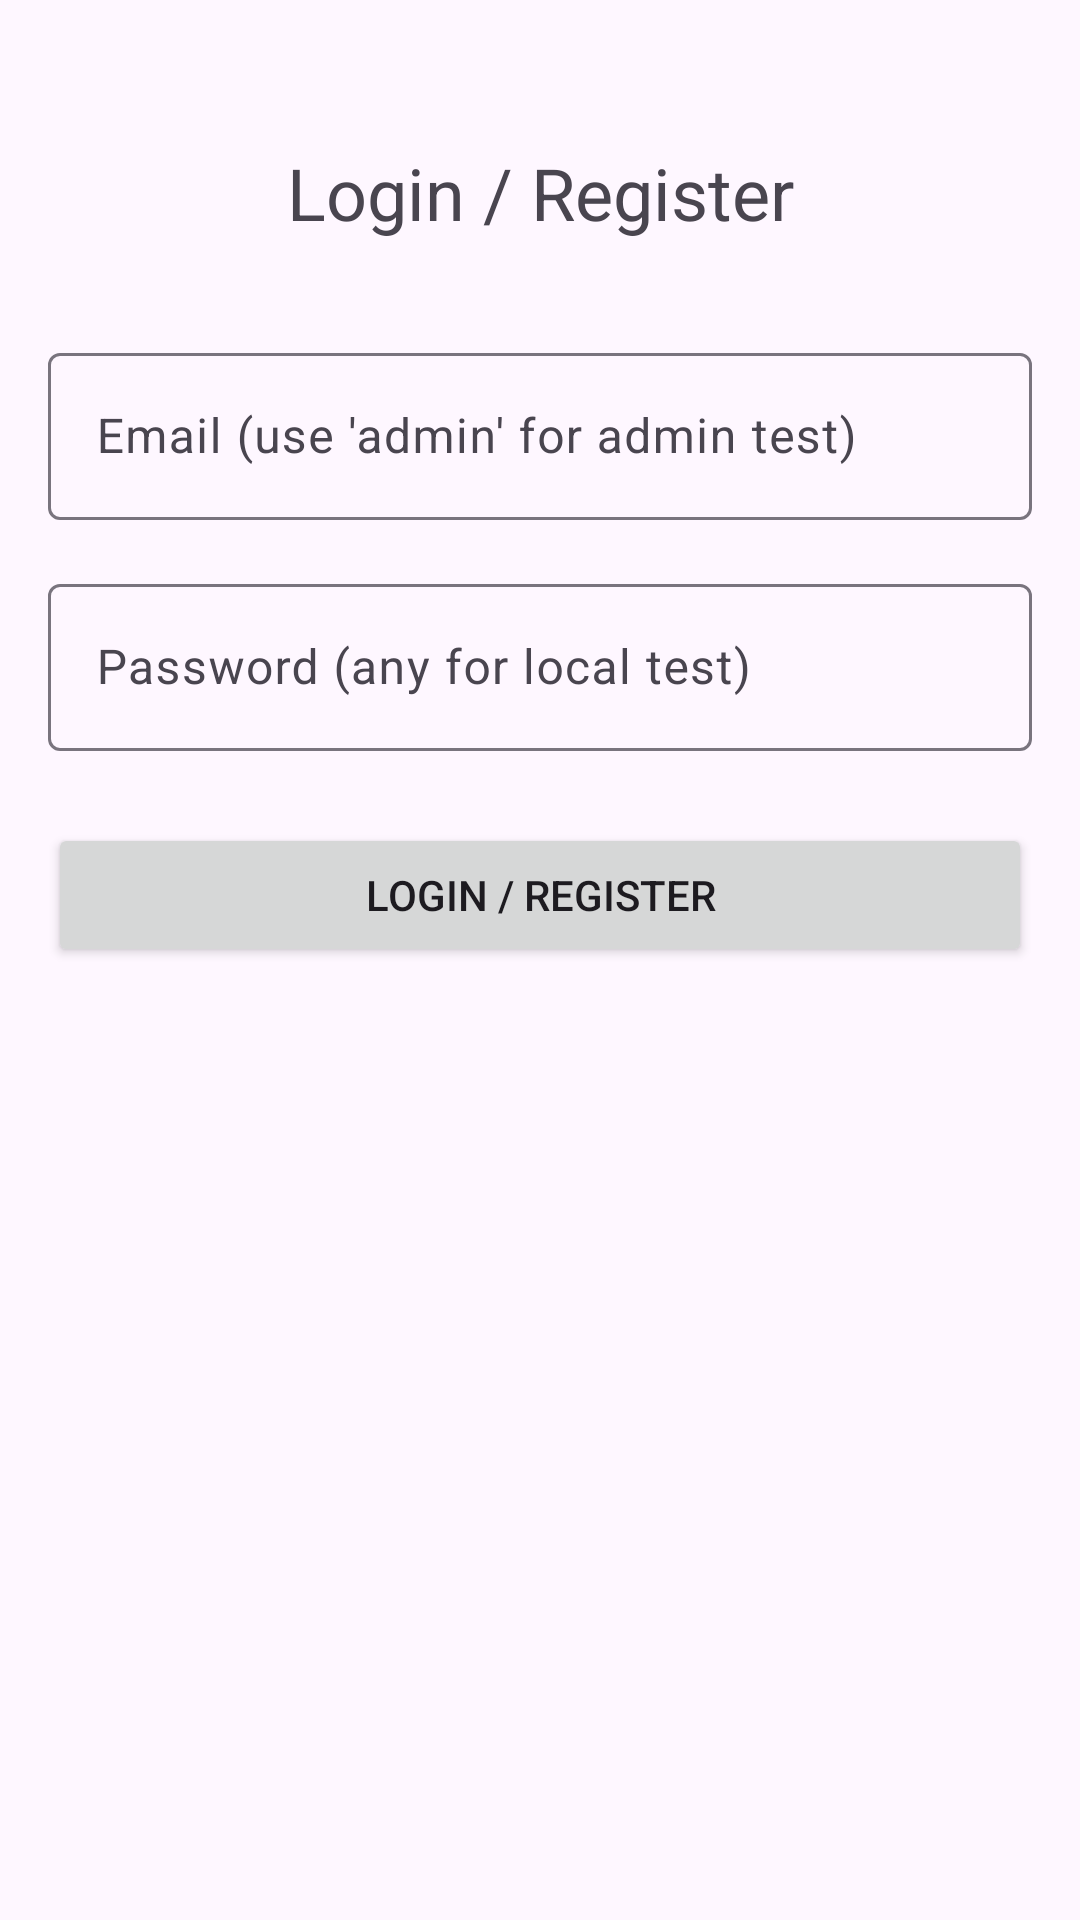

The Android layout XML behind this screen, and the referenced resources:
<!-- AndroidManifest.xml: application theme Theme.Swiftride -->
<!-- res/layout/fragment_login.xml -->
<?xml version="1.0" encoding="utf-8"?>
<layout xmlns:android="http://schemas.android.com/apk/res/android"
    xmlns:app="http://schemas.android.com/apk/res-auto"
    xmlns:tools="http://schemas.android.com/tools">

    <androidx.constraintlayout.widget.ConstraintLayout
        android:layout_width="match_parent"
        android:layout_height="match_parent"
        android:padding="16dp"
        tools:context=".ui.LoginFragment">

        <TextView
            android:id="@+id/textViewLoginTitle"
            android:layout_width="wrap_content"
            android:layout_height="wrap_content"
            android:text="Login / Register"
            android:textSize="24sp"
            app:layout_constraintTop_toTopOf="parent"
            app:layout_constraintStart_toStartOf="parent"
            app:layout_constraintEnd_toEndOf="parent"
            android:layout_marginTop="32dp"/>

        <com.google.android.material.textfield.TextInputLayout
            android:id="@+id/textFieldLoginEmail"
            android:layout_width="0dp"
            android:layout_height="wrap_content"
            android:layout_marginTop="32dp"
            app:layout_constraintTop_toBottomOf="@+id/textViewLoginTitle"
            app:layout_constraintStart_toStartOf="parent"
            app:layout_constraintEnd_toEndOf="parent"
            android:hint="Email (use 'admin' for admin test)">

            <com.google.android.material.textfield.TextInputEditText
                android:id="@+id/editTextLoginEmail"
                android:layout_width="match_parent"
                android:layout_height="wrap_content"
                android:inputType="textEmailAddress" />
        </com.google.android.material.textfield.TextInputLayout>

        <com.google.android.material.textfield.TextInputLayout
            android:id="@+id/textFieldLoginPassword"
            android:layout_width="0dp"
            android:layout_height="wrap_content"
            android:layout_marginTop="16dp"
            app:layout_constraintTop_toBottomOf="@+id/textFieldLoginEmail"
            app:layout_constraintStart_toStartOf="parent"
            app:layout_constraintEnd_toEndOf="parent"
            android:hint="Password (any for local test)">

            <com.google.android.material.textfield.TextInputEditText
                android:id="@+id/editTextLoginPassword"
                android:layout_width="match_parent"
                android:layout_height="wrap_content"
                android:inputType="textPassword" />
        </com.google.android.material.textfield.TextInputLayout>

        <Button
            android:id="@+id/buttonLogin"
            android:layout_width="0dp"
            android:layout_height="wrap_content"
            android:layout_marginTop="24dp"
            android:text="Login / Register"
            app:layout_constraintTop_toBottomOf="@+id/textFieldLoginPassword"
            app:layout_constraintStart_toStartOf="parent"
            app:layout_constraintEnd_toEndOf="parent"/>

        <ProgressBar
            android:id="@+id/progressBarLogin"
            android:layout_width="wrap_content"
            android:layout_height="wrap_content"
            android:visibility="gone"
            app:layout_constraintTop_toBottomOf="@+id/buttonLogin"
            app:layout_constraintStart_toStartOf="parent"
            app:layout_constraintEnd_toEndOf="parent"
            android:layout_marginTop="16dp" />

    </androidx.constraintlayout.widget.ConstraintLayout>
</layout>
<!-- resources referenced by this layout -->
<resources>
  <style name="Theme.Swiftride" parent="Base.Theme.Swiftride" />
  <style name="Base.Theme.Swiftride" parent="Theme.Material3.DayNight.NoActionBar">
          
          
      </style>
</resources>
